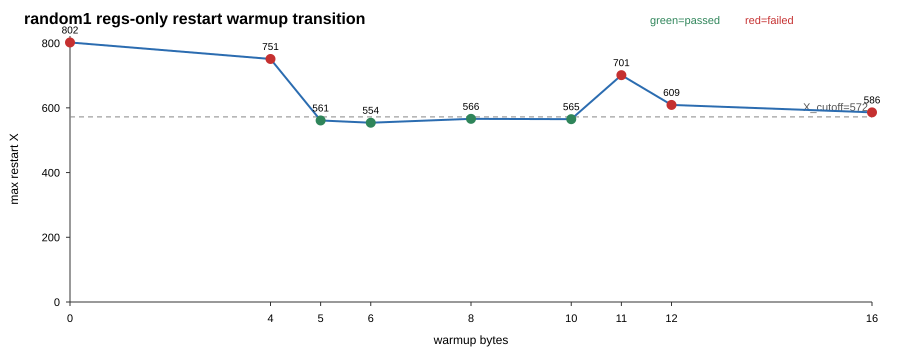

The file beside this chart, header and first rows:
warmup_bytes, status_summary, rows, passed_rows, failed_rows, x_max_min, x_max_max, overall_p1_min, overall_p1_max, min_h_min, min_h_max
0, failed, 4, 0, 4, 756, 802, 0.4984, 0.4991, , 
4, failed, 4, 0, 4, 733, 751, 0.4071, 0.408, , 
5, passed, 4, 4, 0, 560, 561, 0.4979, 0.4986, 0.813, 0.8323
6, passed, 4, 4, 0, 551, 554, 0.4963, 0.4973, 0.8223, 0.8689
8, passed, 4, 4, 0, 566, 566, 0.4827, 0.4843, 0.7463, 0.7722
10, passed, 4, 4, 0, 554, 565, 0.4992, 0.5, 0.8159, 0.8393
11, failed, 4, 0, 4, 688, 701, 0.5588, 0.5592, , 
12, failed, 4, 0, 4, 601, 609, 0.4522, 0.4538, , 
16, failed, 2, 0, 2, 586, 586, 0.4669, 0.4669, , 
